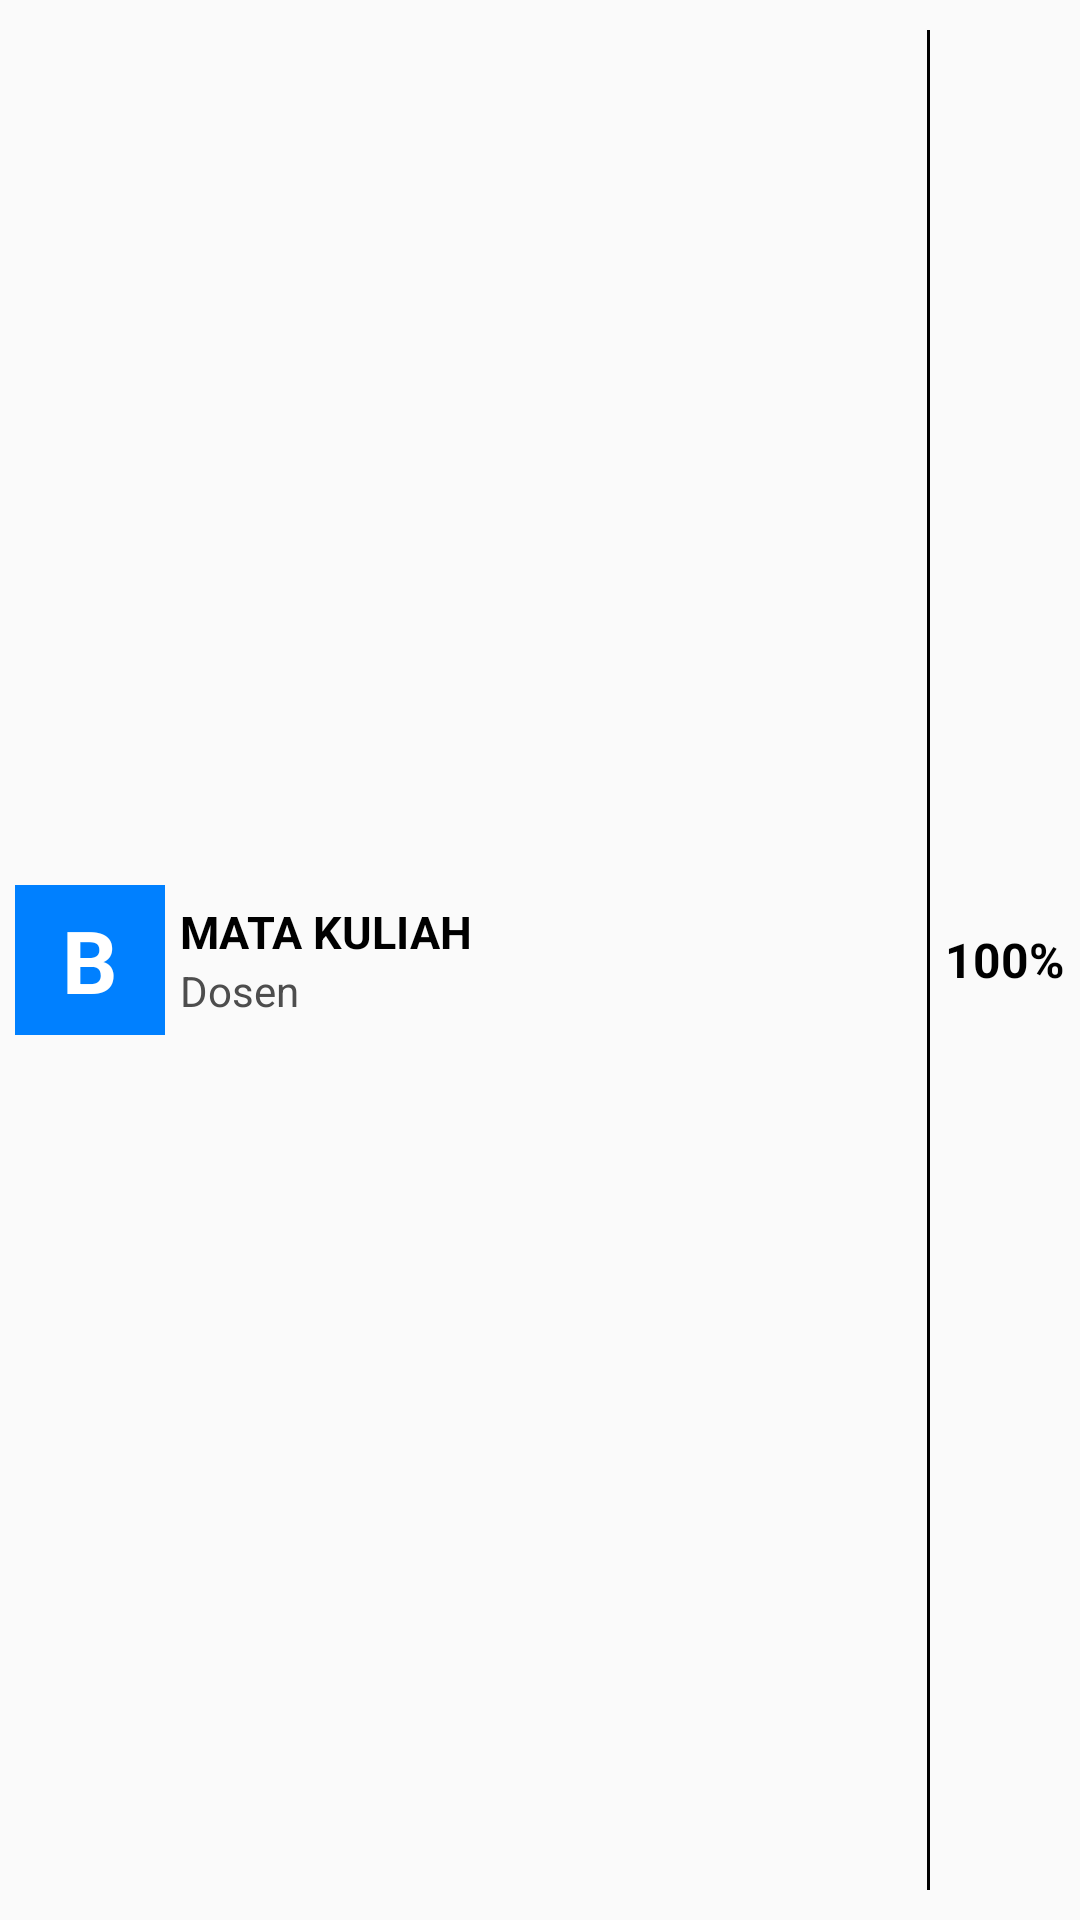

This screen was rendered from an Android layout file. Write that file and the resources it references.
<!-- AndroidManifest.xml: application theme AppTheme -->
<!-- res/layout/absensi_list.xml -->
<?xml version="1.0" encoding="utf-8"?>
<LinearLayout xmlns:android="http://schemas.android.com/apk/res/android"
    android:orientation="horizontal" android:layout_width="match_parent"
    android:layout_height="wrap_content"
    android:gravity="center_vertical"
    android:paddingTop="5dp"
    android:paddingBottom="5dp">

    <FrameLayout
        android:layout_width="50dp"
        android:layout_height="50dp"
        android:background="@color/colorPrimary"
        android:layout_marginLeft="5dp">
        <TextView
            android:layout_width="match_parent"
            android:layout_height="match_parent"
            android:text="B"
            android:gravity="center_horizontal|center_vertical"
            android:textSize="29dp"
            android:textStyle="bold"
            android:textColor="@android:color/white"
            android:id="@+id/iconHuruf"
            />
    </FrameLayout>

    <LinearLayout
        android:layout_width="0.0dp"
        android:layout_height="40dp"
        android:paddingLeft="5dp"
        android:orientation="vertical"
        android:layout_weight="2"
        android:gravity="center_vertical">
        <TextView
            android:layout_width="match_parent"
            android:layout_height="wrap_content"
            android:text="Mata Kuliah"
            android:ellipsize="marquee"
            android:marqueeRepeatLimit="marquee_forever"
            android:scrollHorizontally="true"
            android:freezesText="true"
            android:singleLine="true"
            android:textColor="@android:color/black"
            android:textStyle="bold"
            android:textSize="15dp"
            android:id="@+id/textMataKuliah"
            android:textAllCaps="true"/>
        <TextView
            android:layout_width="wrap_content"
            android:layout_height="wrap_content"
            android:text="Dosen"
            android:ellipsize="end"
            android:singleLine="true"
            android:textColor="@color/colorSecondary"
            android:textSize="14dp"
            android:id="@+id/textDosen"/>
    </LinearLayout>

    <View
        android:layout_width="1dp"
        android:layout_height="match_parent"
        android:layout_marginTop="5dp"
        android:layout_marginBottom="5dp"
        android:layout_marginLeft="5dp"
        android:background="@android:color/black"
        android:layout_centerInParent="true"/>

    <TextView
        android:id="@+id/textPersentase"
        android:layout_width="0dp"
        android:layout_height="match_parent"
        android:layout_weight="0.4"
        android:textColor="@android:color/black"
        android:textStyle="bold"
        android:textSize="16dp"
        android:text="100%"
        android:gravity="center"/>

</LinearLayout>
<!-- resources referenced by this layout -->
<resources>
  <color name="colorPrimary">#0080ff</color>
  <color name="colorSecondary">#4D4D4D</color>
  <style name="AppTheme" parent="Theme.AppCompat.Light.DarkActionBar">
          
          <item name="colorPrimary">@color/colorPrimary</item>
          <item name="colorPrimaryDark">@color/colorPrimaryDark</item>
          
          <item name="colorAccent">@android:color/white</item>
      </style>
  <color name="colorPrimaryDark">#0060bf</color>
</resources>
